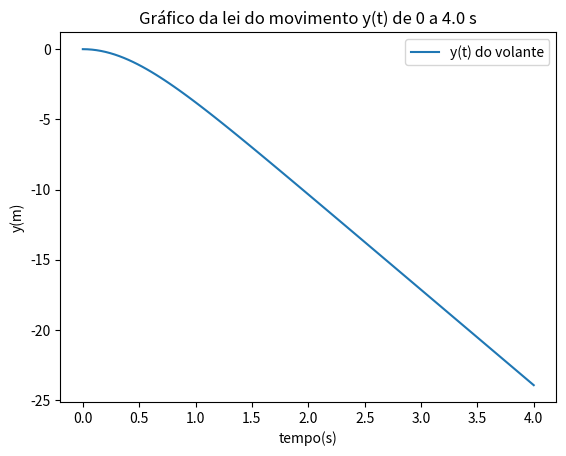

Here is the Python script that generated this plot:
#Faça o gráfico da lei do movimento 𝑦(𝑡) de 0 a 4.0 s. 

import numpy as np
import matplotlib.pyplot as plt

#Alinea A

#input
vt = 6.8 #velocidade terminal (é o declive da reta que o gráfico forma)
g = -9.8 #gravidade
t = np.linspace(0, 4, 100)  #(tempo inicial, tempo final, número de pontos)

log = np.log(np.cosh(g*t/vt)) #logaritimo

yt = ((vt**2)/g)*log #Lei do movimento

plt.xlabel("tempo(s)")
plt.ylabel("y(m)")
plt.plot(t, yt, label = "y(t) do volante")
plt.legend()
plt.title("Gráfico da lei do movimento y(t) de 0 a 4.0 s") #Queda do volante com vy(0) = 0 

plt.show()